Run: headless pygame with SDL's dummy video driver; simulated clock (each Clock.tick advances the game by its frame time, no real sleeping); random seed 0; keys injected as events and as key.get_pressed() state; mouse plan: one left click at the window centre at the start of phase 2, then a move to the lower-right quarter at the start of phase 3.
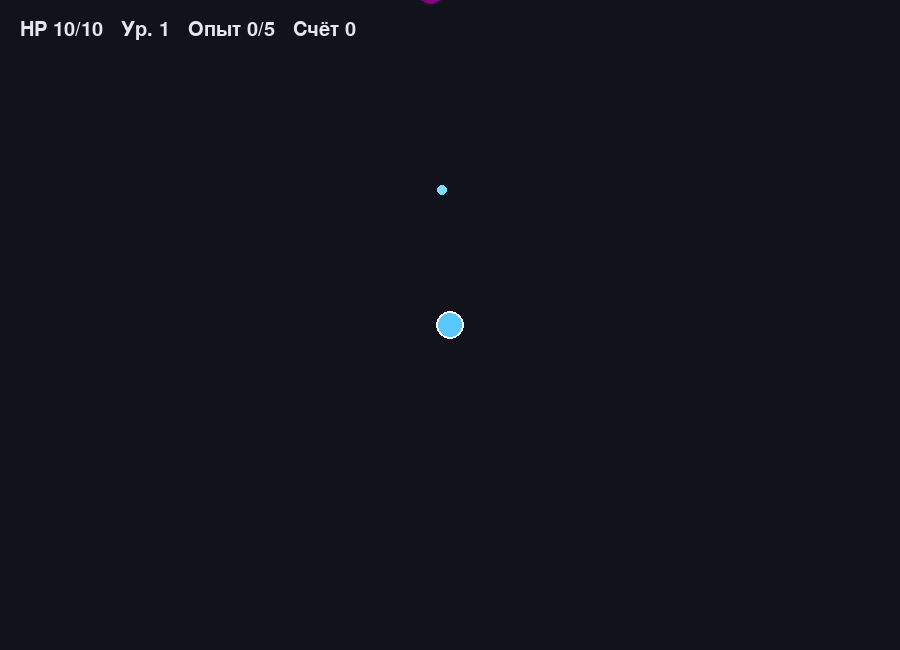
Frame 1 of 4 · flips 1–60 · no input
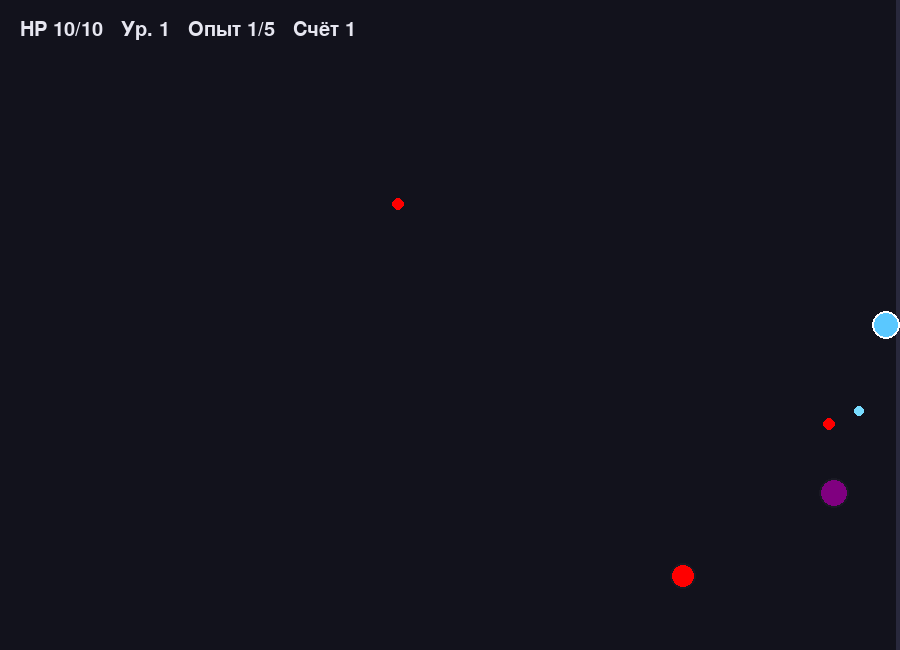
Frame 2 of 4 · flips 61–180 · clicked the window centre · tapped SPACE, RETURN · held RIGHT (→), D
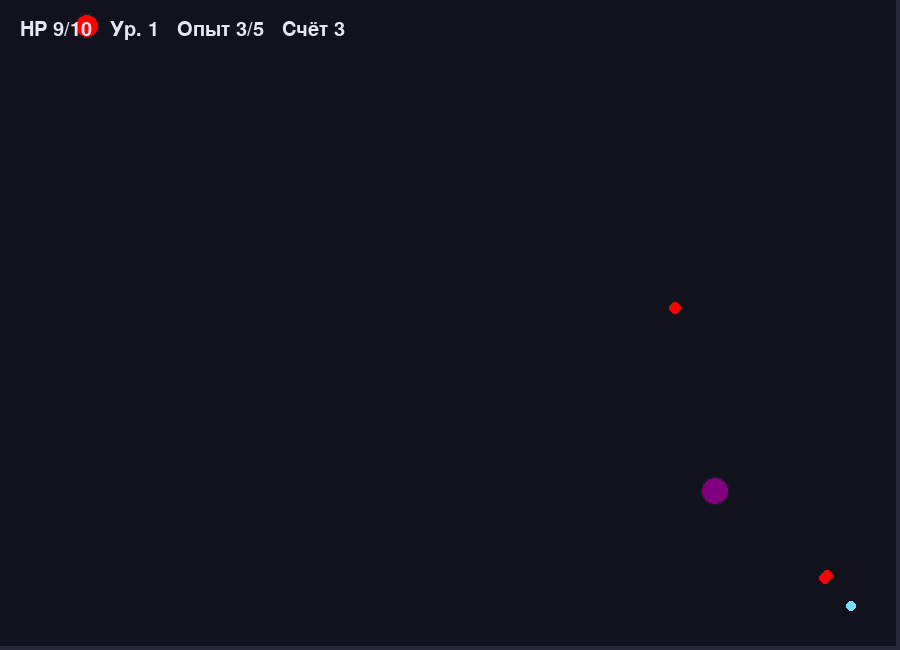
Frame 3 of 4 · flips 181–300 · moved the mouse to the lower-right quarter · held DOWN (↓), S
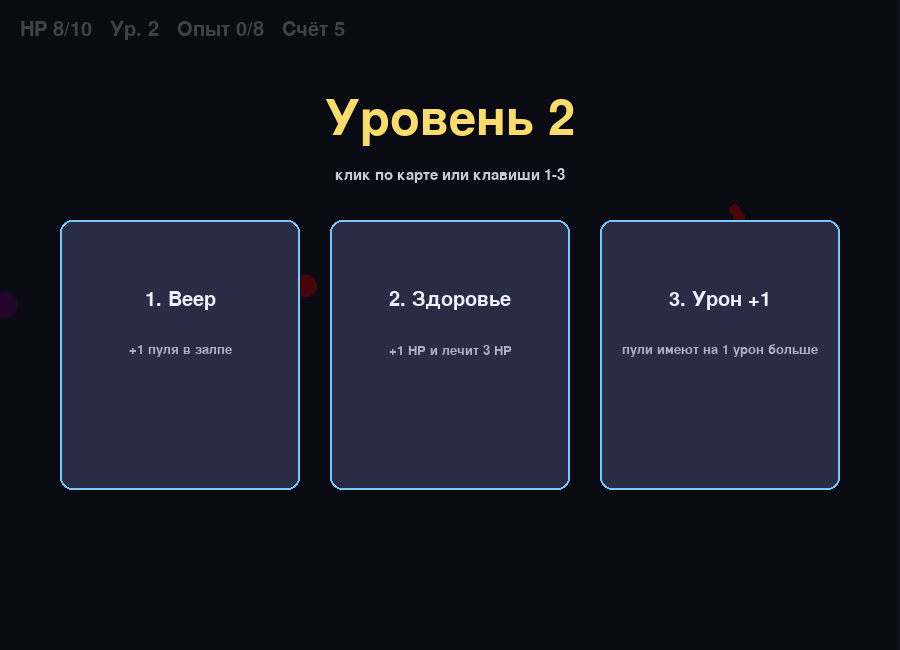
Frame 4 of 4 · flips 301–420 · held LEFT (←), A, UP (↑), W

The pygame program that drew these frames:

import math

import random

import pygame

# ===== 1. Окно, карта и шрифты =====
WIDTH, HEIGHT = 900, 650                                         # размер окна
WORLD_WIDTH, WORLD_HEIGHT = int(WIDTH * 1.5), int(HEIGHT * 1.5)  # карта в 1.5 раза больше окна

pygame.init()
screen = pygame.display.set_mode((WIDTH, HEIGHT))
pygame.display.set_caption("Bullet Hell")
clock = pygame.time.Clock()
font_20, font_22, font_30, font_72 = (pygame.font.SysFont(None, size) for size in (20, 22, 30, 72))
overlay = pygame.Surface((WIDTH, HEIGHT), pygame.SRCALPHA)
overlay.fill((8, 8, 16, 190))

# ===== 2. Бонусы и карточки =====
UPGRADES = [("Урон +1", "пули имеют на 1 урон больше"), ("Скорострел", "+20% к скорострельности"),
            ("Скорость", "+20% к скорости бега"), ("Здоровье", "+1 HP и лечит 3 HP"),
            ("Веер", "+1 пуля в залпе")]                          # название и описание бонуса
CARDS = [pygame.Rect(60 + index * 270, 220, 240, 270) for index in range(3)]  # три рамки карточек


# ===== 3. Помощники: бонус, касание, камера =====
def apply_upgrade(player, index):
    if index == 0: player.bullet_damage += 1                     # урон
    elif index == 1: player.cooldown = max(5, int(player.cooldown * 0.8))  # темп огня
    elif index == 2: player.speed *= 1.2                         # бег
    elif index == 3:                                             # здоровье
        player.max_health += 2
        player.health += 3
        if player.health > player.max_health:
            player.health = player.max_health
    else: player.shot_count += 1                                 # веер


def circles_touch(first, second):
    return first.position.distance_to(second.position) < first.radius + second.radius


def camera(player):
    return pygame.Vector2(min(max(player.position.x - WIDTH / 2, 0), WORLD_WIDTH - WIDTH), 
                          min(max(player.position.y - HEIGHT / 2, 0), WORLD_HEIGHT - HEIGHT))


# ===== 4. Пуля =====
class Bullet:
    def __init__(self, position, velocity, friendly, target=None, damage=1):
        self.position, self.velocity = pygame.Vector2(position), pygame.Vector2(velocity)
        self.speed = self.velocity.length()
        self.friendly, self.target, self.damage = friendly, target, damage
        self.radius, self.alive = (5 if friendly else 6), True

    def update(self):
        # наводимся только на живую цель, иначе летим прямо
        if self.friendly and self.target and self.target.alive:
            direction = self.target.position - self.position     # вектор к цели
            if direction.length() > 1:
                needed_velocity = direction.normalize() * self.speed   # скорость, ведущая в цель
                self.velocity += (needed_velocity - self.velocity) * 0.12  # плавный поворот
        self.position += self.velocity                           # полёт

    def draw(self, camera_position):
        color = (120, 220, 255) if self.friendly else (255, 0, 0)   # своя или вражеская
        pygame.draw.circle(screen, color, self.position - camera_position, self.radius)  # pos минус камера


# ===== 5. Игрок =====
class Player:
    def __init__(self):
        self.position = pygame.Vector2(WORLD_WIDTH / 2, WORLD_HEIGHT / 2)
        self.radius, self.speed = 14, 6.0
        self.max_health = self.health = 10
        self.cooldown, self.fire_timer, self.immunity_timer = 25, 0, 0
        self.shot_count, self.bullet_damage = 1, 1
        self.level, self.experience, self.experience_needed = 1, 0, 5

    def update(self, keys):
        move = pygame.Vector2((keys[pygame.K_d] or keys[pygame.K_RIGHT]) - (keys[pygame.K_a] or keys[pygame.K_LEFT]),
                              (keys[pygame.K_s] or keys[pygame.K_DOWN]) - (keys[pygame.K_w] or keys[pygame.K_UP]))  # ввод
        if move.x or move.y: self.position += move.normalize() * self.speed  # движение
        self.position.x = max(self.radius, min(WORLD_WIDTH - self.radius, self.position.x))  # не за край
        self.position.y = max(self.radius, min(WORLD_HEIGHT - self.radius, self.position.y))
        self.fire_timer, self.immunity_timer = max(0, self.fire_timer - 1), max(0, self.immunity_timer - 1)  # таймеры

    def shoot(self, enemies, bullets, aim_point=None):
        if self.fire_timer: return                               # пауза не прошла
        else:                      # автонаведение на ближайшего
            if not enemies: return                               # некого бить
            target = min(enemies, key=lambda enemy: enemy.position.distance_to(self.position))  # ближайший
            direction = target.position - self.position
        base_angle = math.atan2(direction.y, direction.x)        # направление в угол
        for index in range(self.shot_count):
            angle = base_angle + 0.5 * (index - (self.shot_count - 1) / 2)  # веер
            bullets.append(Bullet(self.position, pygame.Vector2(math.cos(angle), math.sin(angle)) * 9, 1, target, self.bullet_damage))  # выстрел
        self.fire_timer = self.cooldown                          # снова ждать паузу

    def take_damage(self):
        if self.immunity_timer == 0: self.health, self.immunity_timer = self.health - 1, 60  # урон и неуязвимость

    def draw(self, camera_position):
        if self.immunity_timer and (self.immunity_timer // 5) % 2 == 0: return  # мигаем
        pygame.draw.circle(screen, (90, 200, 255), self.position - camera_position, self.radius)   # тело
        pygame.draw.circle(screen, (255, 255, 255), self.position - camera_position, self.radius, 2)  # обводка


# ===== 6. Враг =====
class Enemy:
    def __init__(self, is_melee, camera_position):
        if random.random() < 0.5:
            x, y = random.choice([camera_position.x - 15, camera_position.x + WIDTH + 15]), camera_position.y + random.randint(0, HEIGHT)
        else:
            x, y = camera_position.x + random.randint(0, WIDTH), random.choice([camera_position.y - 30, camera_position.y + HEIGHT + 30])
        self.position = pygame.Vector2(x, y)
        self.is_melee = is_melee
        self.radius, self.health, self.speed = (13, 2, 2.5) if is_melee else (15, 3, 1.3)
        self.color = (255, 0, 0) if is_melee else (128, 0, 128)
        self.shoot_timer, self.alive = random.randint(50, 100), True

    def update(self, player, bullets):
        direction = player.position - self.position              # куда игрок
        distance = direction.length()                            # как далеко
        direction = direction.normalize() if distance else pygame.Vector2(1, 0)  # направление длиной 1
        if self.is_melee:
            self.position += direction * self.speed
            return
        if distance > 260: self.position += direction * self.speed
        elif distance < 170: self.position -= direction * self.speed
        self.shoot_timer -= 1
        if self.shoot_timer <= 0:
            self.shoot_timer = random.randint(70, 110)
            for _ in range(random.randint(1, 2)):  # 1-2 пули
                angle = math.atan2(direction.y, direction.x) + random.uniform(-0.15, 0.15)
                bullets.append(Bullet(self.position, pygame.Vector2(math.cos(angle), math.sin(angle)) * 3.2, 0)) #скорость пули врагов

    def draw(self, camera_position):
        pygame.draw.circle(screen, self.color, self.position - camera_position, self.radius)  # тело
        pygame.draw.circle(screen, (25, 25, 35), self.position - camera_position, self.radius, 2)  # обводка


# ===== 7. Попадания =====
def hit(player, enemies, bullets):
    """Все попадания кадра. Возвращает число убийств."""
    kills = 0
    for bullet in bullets:
        if not bullet.alive: continue
        if bullet.friendly:
            for enemy in enemies:
                if enemy.alive and circles_touch(bullet, enemy):  # попала во врага
                    bullet.alive = False
                    enemy.health -= bullet.damage
                    if enemy.health <= 0:
                        enemy.alive = False
                        kills = kills + 1
                        break
        elif circles_touch(bullet, player):                      # вражеская пуля попала в игрока
            bullet.alive = False
            player.take_damage()
    for enemy in enemies:  # враг в упор тоже ранит
        if enemy.alive and circles_touch(enemy, player):
            enemy.alive = False
            player.take_damage()
    return kills


# ===== 8. Рисование: фон, HUD, карточки =====
def draw_world(camera_position):
    screen.fill((18, 18, 28))                                    # стираем прошлый кадр
    pygame.draw.rect(screen, (40, 40, 60), (-camera_position.x, -camera_position.y, WORLD_WIDTH, WORLD_HEIGHT), 4)  # край карты


def hud(player, score):
    text = font_30.render(f"HP {player.health}/{player.max_health}   Ур. {player.level}   Опыт {player.experience}/{player.experience_needed}   Счёт {score}", True, (230, 230, 240))
    screen.blit(text, (20, 20))


def draw_cards(cards, level):
    screen.blit(overlay, (0, 0))                                 # затемняем игру
    text = font_72.render(f"Уровень {level}", True, (250, 220, 110))  # заголовок
    screen.blit(text, text.get_rect(center=(WIDTH / 2, 120)))    # по центру
    text = font_22.render("клик по карте или клавиши 1-3", True, (200, 200, 215))  # подсказка
    screen.blit(text, text.get_rect(center=(WIDTH / 2, 175)))
    for index, box in enumerate(CARDS):
        name, description = UPGRADES[cards[index]]               # выпавший бонус
        pygame.draw.rect(screen, (40, 44, 68), box, border_radius=12)   # плашка
        pygame.draw.rect(screen, (120, 200, 255), box, 2, border_radius=12)  # рамка
        text = font_30.render(f"{index + 1}. {name}", True, (240, 240, 250))  # номер и название
        screen.blit(text, text.get_rect(center=(box.centerx, box.y + 80)))
        text = font_20.render(description, True, (170, 175, 195))  # описание
        screen.blit(text, text.get_rect(center=(box.centerx, box.y + 130)))


# ===== 9. Главный цикл =====
def main():
    player, enemies, bullets = Player(), [], []
    score, spawn_timer, spawn_delay, state, cards = 0, 0, 45, "playing", []  # счёт, спавн, состояние
    camera_position = camera(player)
    running = True
    while running:
        clock.tick(60)
        for event in pygame.event.get():
            if event.type == pygame.QUIT:
                running = False
            elif state == "dead" and event.type == pygame.KEYDOWN and event.key == pygame.K_r:
                player, enemies, bullets, cards = Player(), [], [], []
                score, spawn_timer, spawn_delay, state = 0, 0, 45, "playing"
                camera_position = camera(player)
            elif state == "levelup":                             # выбор карточки
                choice = None
                if event.type == pygame.MOUSEBUTTONDOWN:         # клик мышью
                    choice = next((index for index, box in enumerate(CARDS) if box.collidepoint(event.pos)), None)
                elif event.type == pygame.KEYDOWN and event.key in (pygame.K_1, pygame.K_2, pygame.K_3):  # клавиши 1-3
                    choice = event.key - pygame.K_1
                if choice is not None:
                    apply_upgrade(player, cards[choice])
                    state = "playing"

        if state == "playing":
            player.update(pygame.key.get_pressed())
            camera_position = camera(player)
            aim_point = pygame.Vector2(pygame.mouse.get_pos()) + camera_position if pygame.mouse.get_pressed()[0] else None
            player.shoot([enemy for enemy in enemies if enemy.alive], bullets, aim_point)
            spawn_timer += 1
            if spawn_timer >= spawn_delay:
                spawn_timer = 0
                enemies.append(Enemy(random.random() < 0.6, camera_position))  # 60% рукопашников
                spawn_delay = max(15, spawn_delay - 0.5)         # постепенно чаще
            for enemy in enemies: enemy.update(player, bullets)  # движение врагов
            for bullet in bullets: bullet.update()               # полёт пуль
            killed = hit(player, enemies, bullets)               # попадания
            score += killed                                      # счёт
            player.experience += killed                          # опыт
            bullets = [bullet for bullet in bullets if bullet.alive and -40 < bullet.position.x < WORLD_WIDTH + 40 and -40 < bullet.position.y < WORLD_HEIGHT + 40]  # чистка
            enemies = [enemy for enemy in enemies if enemy.alive]
            if player.experience >= player.experience_needed:    # новый уровень
                player.experience -= player.experience_needed
                player.level += 1
                player.experience_needed += 3
                cards = random.sample(range(len(UPGRADES)), 3)   # три разных бонуса
                state = "levelup"
            if player.health <= 0:
                state = "dead"                                   # смерть

        draw_world(camera_position)                              # отрисовка
        for enemy in enemies: enemy.draw(camera_position)
        for bullet in bullets: bullet.draw(camera_position)
        player.draw(camera_position)
        hud(player, score)
        if state == "levelup":                                   # экран поверх игры
            draw_cards(cards, player.level)
        elif state == "dead":
            text = font_72.render("Ты погиб", True, (255, 120, 120))
            screen.blit(text, text.get_rect(center=(WIDTH / 2, HEIGHT / 2 - 40)))
            text = font_30.render(f"Счёт: {score}. R — заново", True, (230, 230, 240))
            screen.blit(text, text.get_rect(center=(WIDTH / 2, HEIGHT / 2 + 30)))
        pygame.display.flip()                                    # показать кадр
    pygame.quit()


if __name__ == "__main__":
    main()
